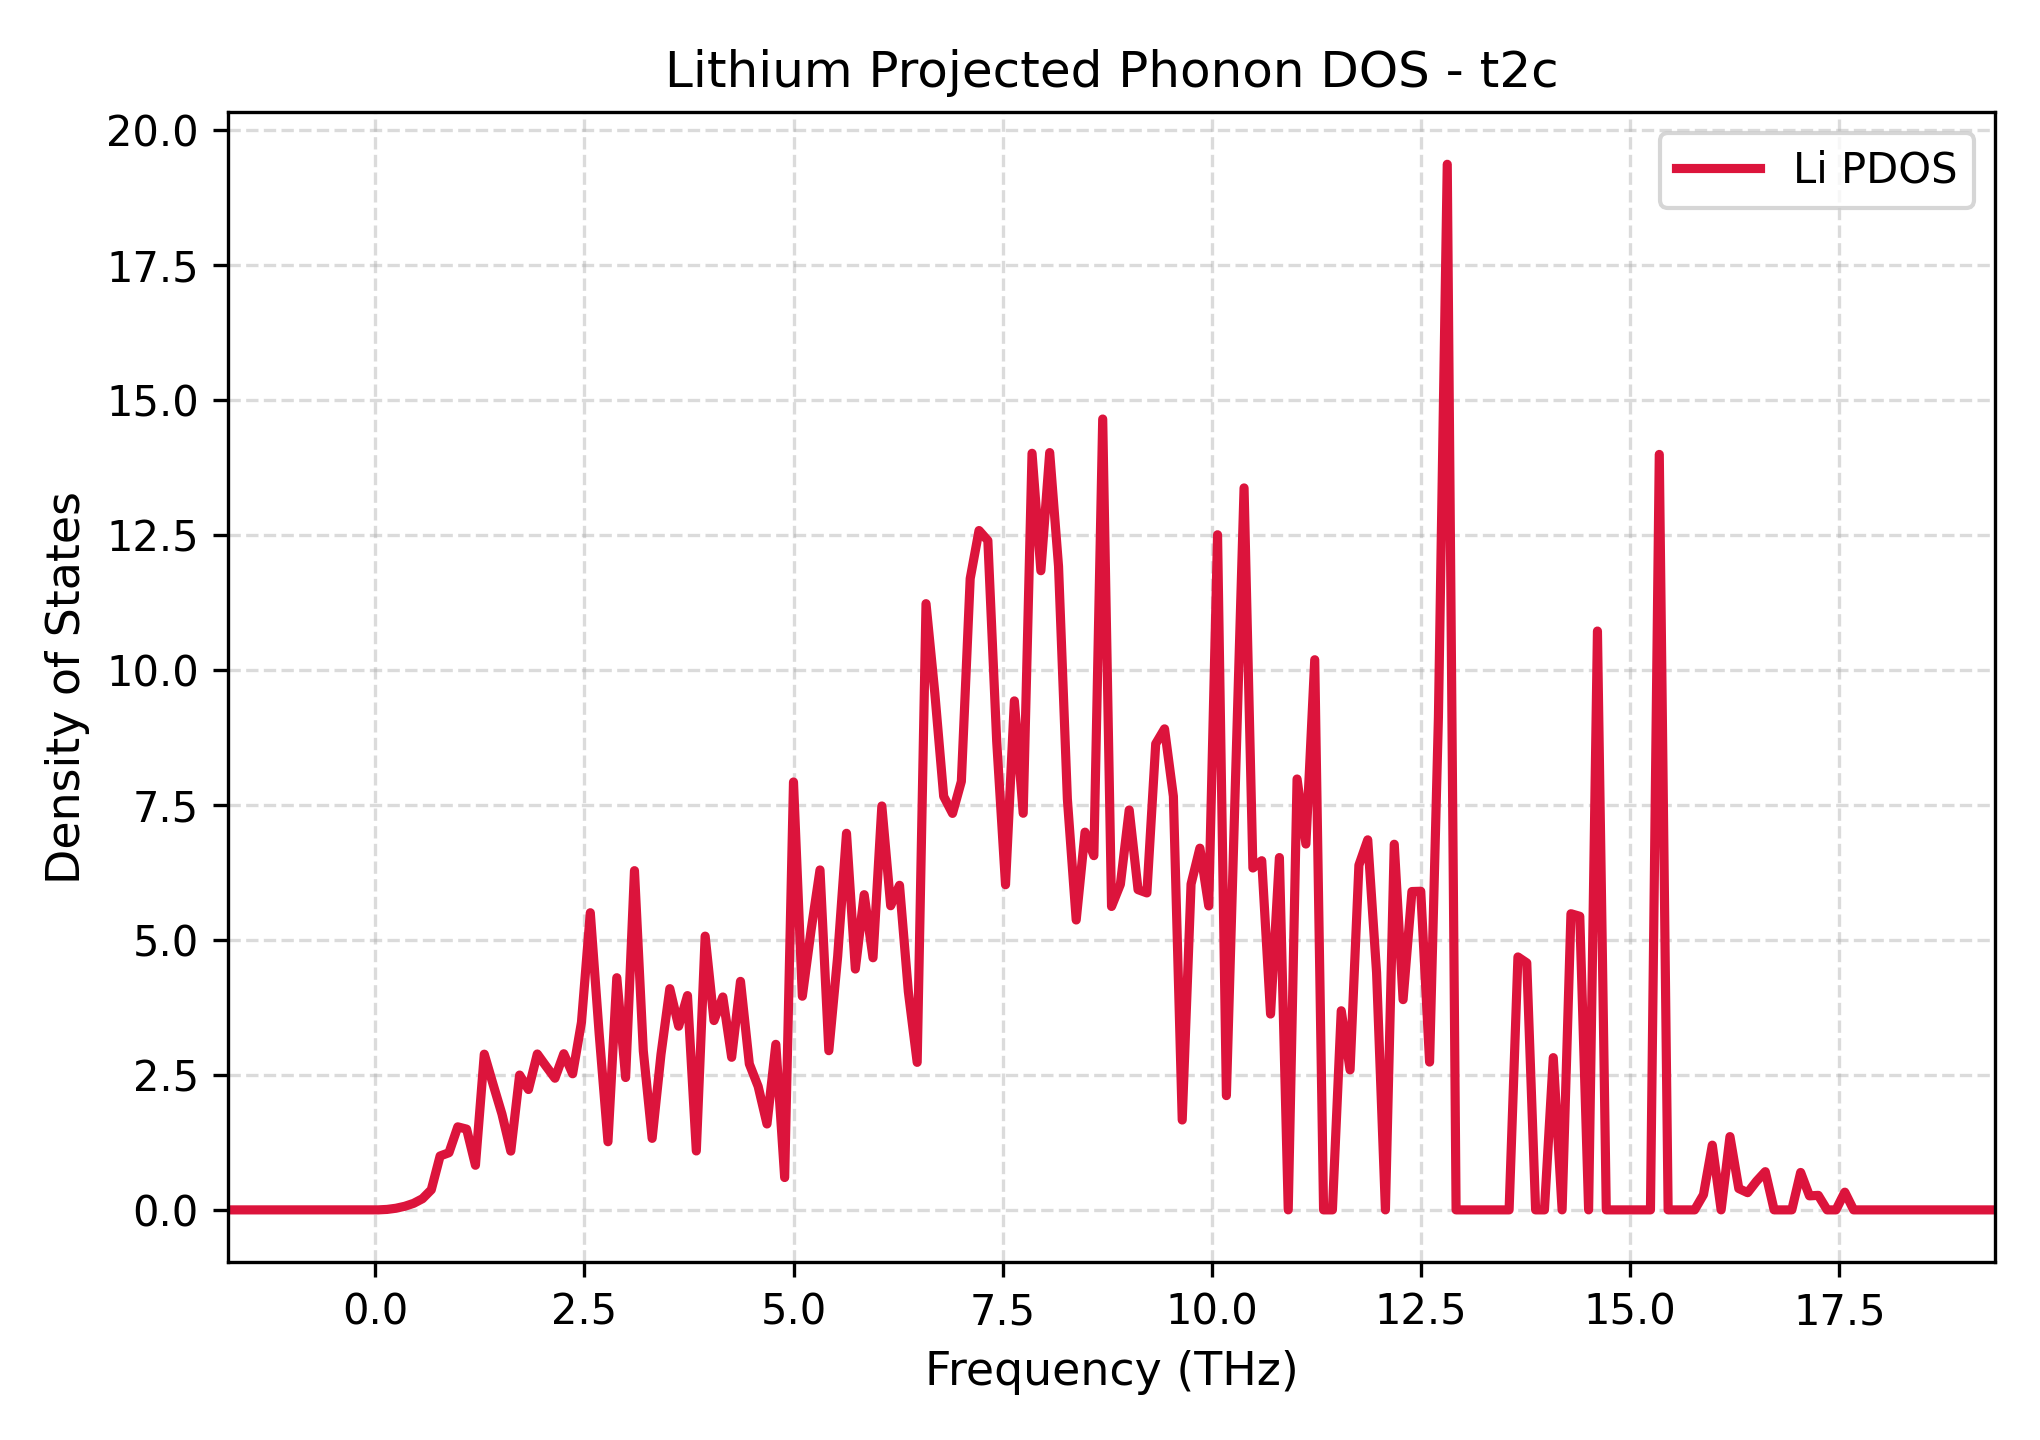

Values plotted in this chart, from the file beside it:
Frequency_THz, Lithium_PDOS
-1.76, 0.0
-1.654, 0.0
-1.549, 0.0
-1.443, 0.0
-1.338, 0.0
-1.232, 0.0
-1.126, 0.0
-1.021, 0.0
-0.9152, 0.0
-0.8096, 0.0
-0.704, 0.0
-0.5984, 0.0
-0.4928, 0.0
-0.3872, 0.0
-0.2816, 0.0
-0.176, 0.0
-0.0704, 0.0
0.0352, 0.0003469
0.1408, 0.008683
0.2464, 0.03027
0.352, 0.06675
0.4576, 0.1212
0.5632, 0.2069
0.6688, 0.3724
0.7744, 0.9983
0.88, 1.059
0.9856, 1.538
1.091, 1.496
1.197, 0.8264
1.302, 2.883
1.408, 2.322
1.514, 1.774
1.619, 1.089
1.725, 2.497
1.83, 2.229
1.936, 2.887
2.042, 2.659
2.147, 2.438
2.253, 2.891
2.359, 2.52
2.464, 3.475
2.57, 5.503
2.675, 3.269
2.781, 1.262
2.887, 4.299
2.992, 2.451
3.098, 6.282
3.203, 2.943
3.309, 1.324
3.415, 2.878
3.52, 4.097
3.626, 3.401
3.731, 3.968
3.837, 1.091
3.943, 5.069
4.048, 3.506
4.154, 3.943
4.259, 2.826
4.365, 4.232
4.471, 2.703
... 141 more rows
